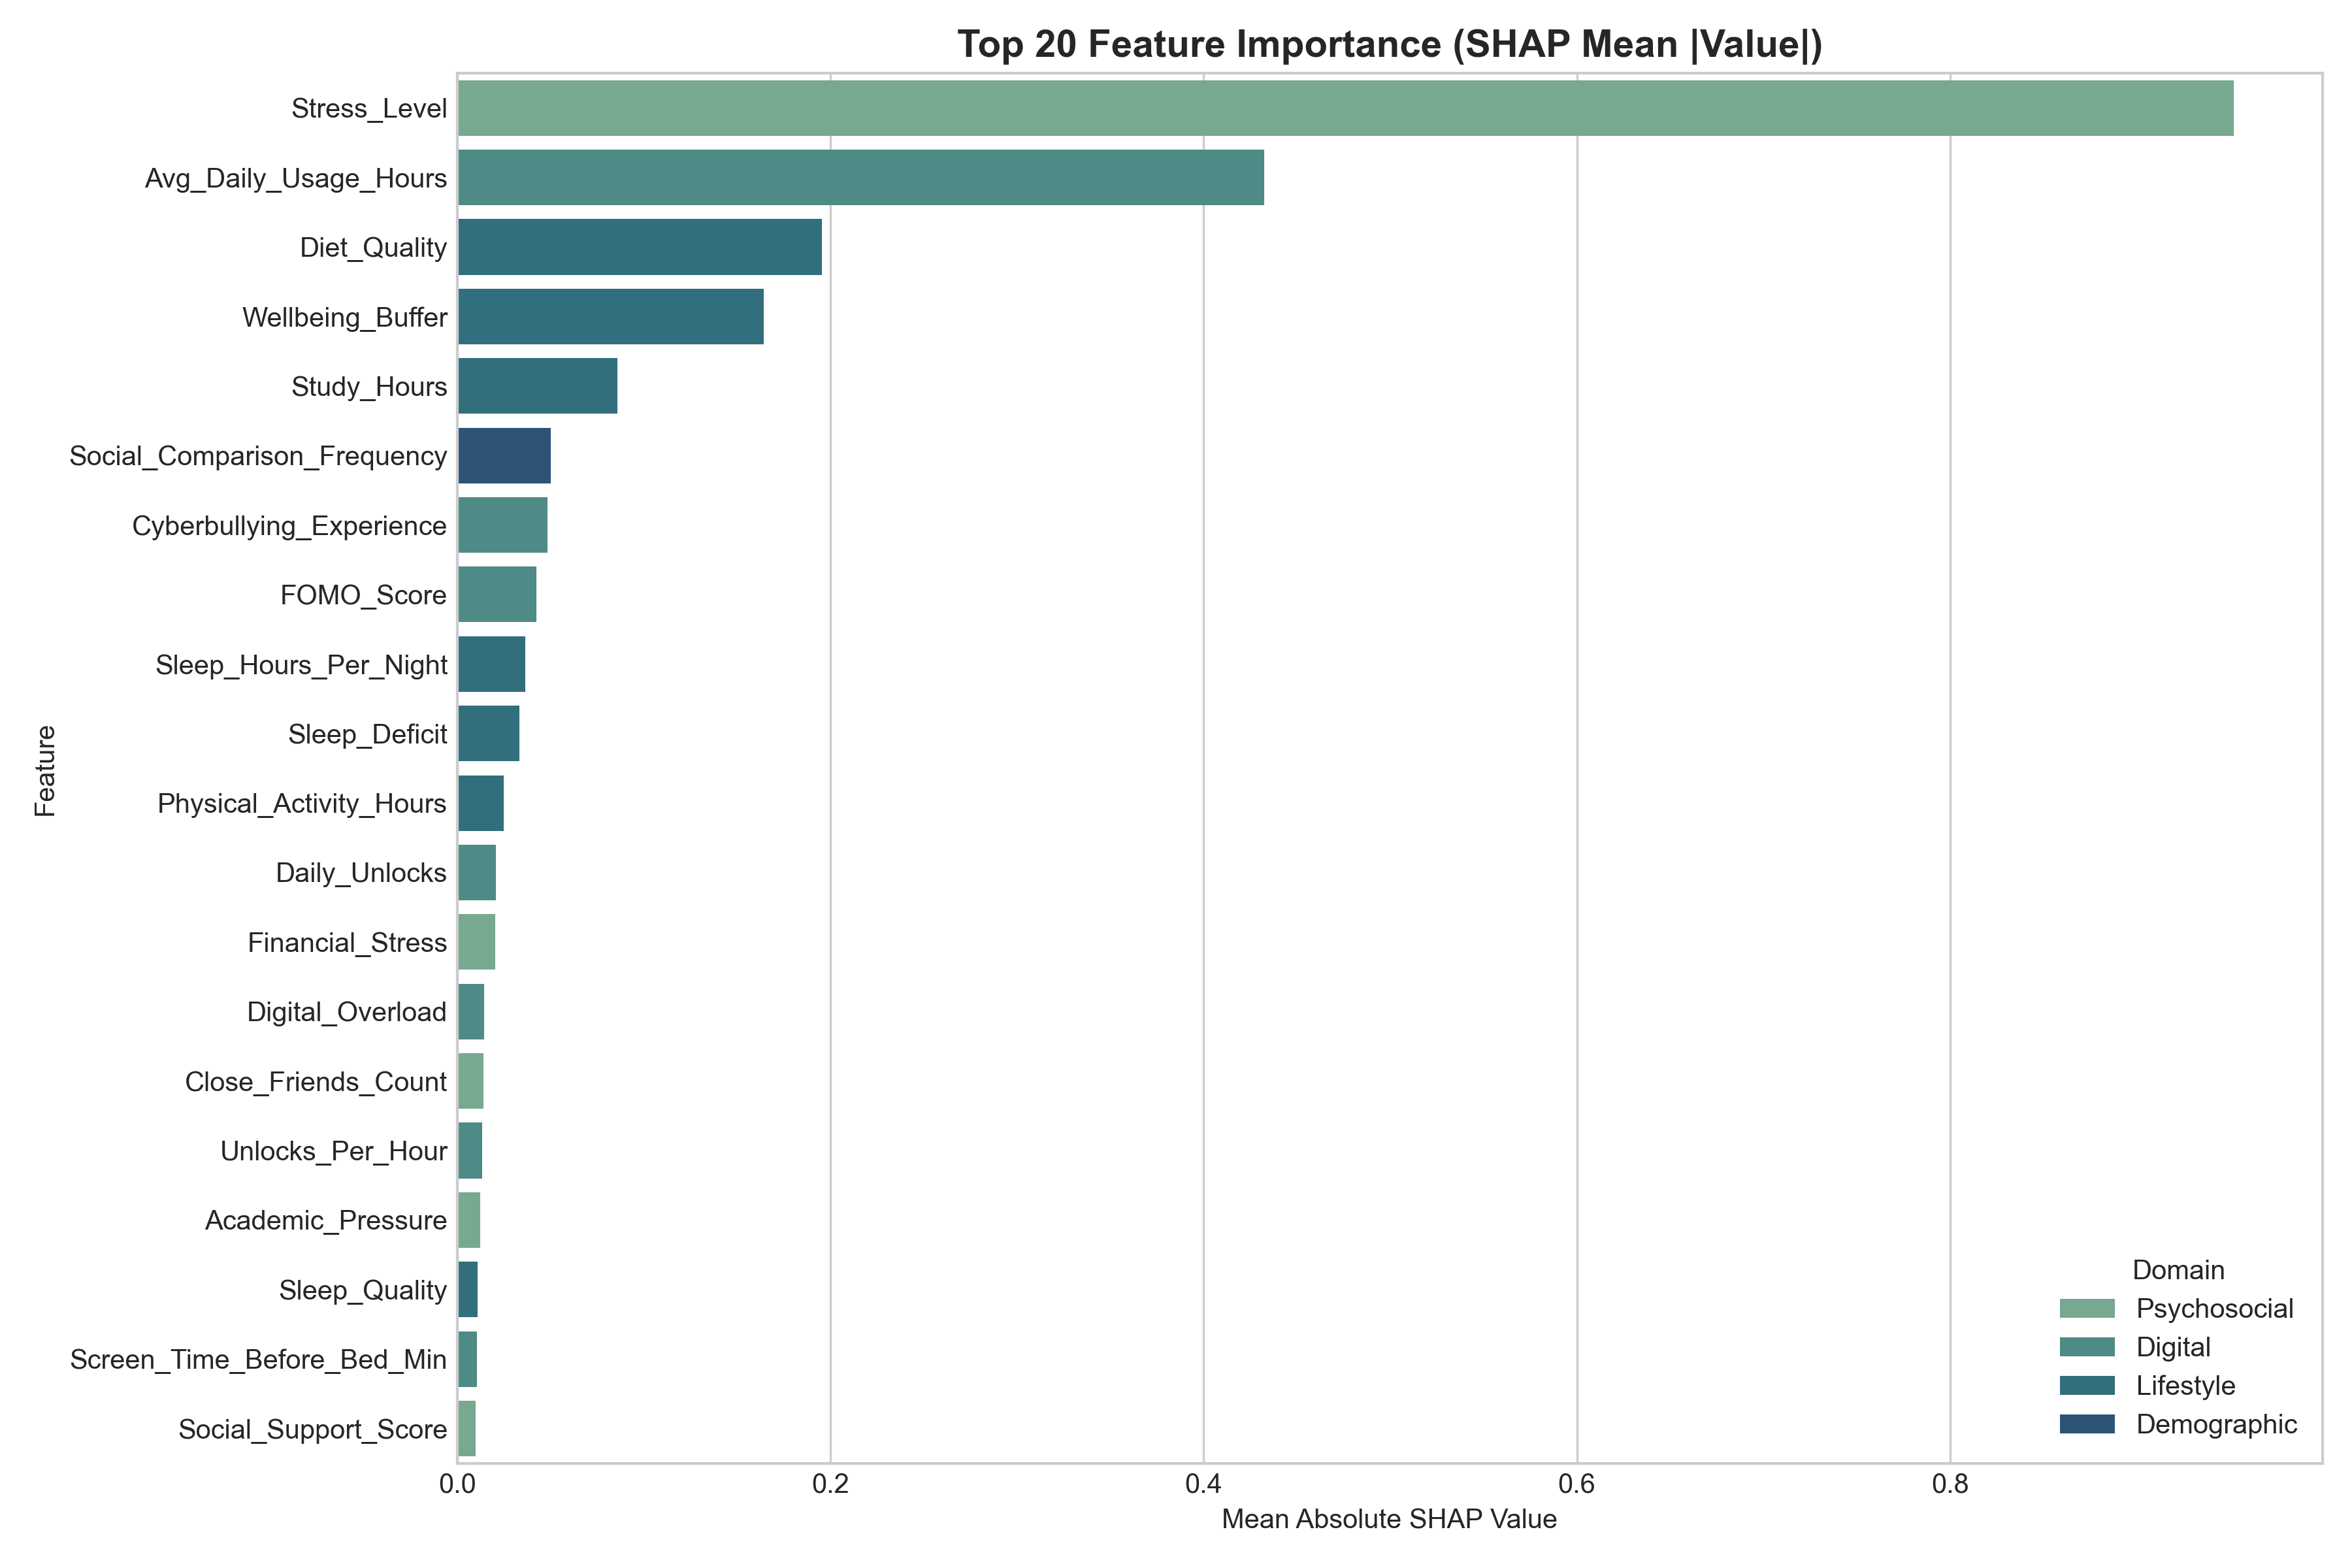

The file beside this chart, header and first rows:
Feature, Pearson_Corr, Spearman_Corr, Mutual_Info, RF_Impurity, GB_Impurity, Permutation_Mean, Permutation_Std, SHAP_Mean_Abs, Domain
Stress_Level, -0.01113, -0.01097, 0.4664, 0.6136, 0.6273, 0.5761, 0.02481, 0.952, Psychosocial
Avg_Daily_Usage_Hours, -0.01741, -0.01533, 0.28, 0.137, 0.1544, 0.1778, 0.005766, 0.4323, Digital
Diet_Quality, 0.0008024, 0.002433, 0.09177, 0.03003, 0.04833, 0.04619, 0.004846, 0.1953, Lifestyle
Wellbeing_Buffer, -0.004564, -0.0004201, 0.1036, 0.03655, 0.04727, 0.04214, 0.003481, 0.1641, Lifestyle
Study_Hours, 0.02048, 0.01394, 0.02625, 0.01743, 0.01722, 0.0129, 0.00151, 0.08599, Lifestyle
Social_Comparison_Frequency, 0.01162, 0.01037, 0.1011, 0.007636, 0.01569, 0.006275, 0.0008401, 0.05017, Demographic
Cyberbullying_Experience, -0.02548, -0.02269, 0.03069, 0.009167, 0.01892, 0.007432, 0.001568, 0.04839, Digital
FOMO_Score, -0.01131, -0.006093, 0.1273, 0.008824, 0.01482, 0.005984, 0.001012, 0.04255, Digital
Sleep_Hours_Per_Night, 0.01045, 0.005675, 0.07626, 0.01239, 0.009097, 0.005219, 0.0009131, 0.03648, Lifestyle
Sleep_Deficit, -0.0116, -0.003615, 0.0819, 0.01034, 0.01532, 0.004194, 0.0007441, 0.03341, Lifestyle
Physical_Activity_Hours, -0.01732, -0.0131, 0.03545, 0.009913, 0.004536, 0.003344, 0.0006177, 0.02506, Lifestyle
Daily_Unlocks, -0.01161, -0.01181, 0.1823, 0.008414, 0.004784, 0.002476, 0.0006836, 0.02078, Digital
Financial_Stress, 0.01995, 0.02036, 0.04567, 0.003446, 0.005817, 0.001977, 0.0004296, 0.02031, Psychosocial
Digital_Overload, -0.01466, -0.01419, 0.1469, 0.007209, 0.0004416, -0.0008357, 0.0004874, 0.01457, Digital
Close_Friends_Count, -0.03816, -0.03501, 0.05945, 0.00581, 0.001271, 0.001396, 0.0004528, 0.01412, Psychosocial
Unlocks_Per_Hour, 0.007206, 0.009212, 0.04232, 0.008087, 0.0004145, 0.001748, 0.0005436, 0.01325, Digital
Academic_Pressure, 0.007455, 0.005346, 0.02188, 0.004169, 0.003008, 0.0004585, 0.0003727, 0.01227, Psychosocial
Sleep_Quality, 0.01171, 0.008378, 0.04288, 0.003808, 0.0002656, 0.001054, 0.0003472, 0.01079, Lifestyle
Screen_Time_Before_Bed_Min, -0.02851, -0.03165, 0.02119, 0.007842, 0.0007292, 0.0004009, 0.0005171, 0.01043, Digital
Social_Support_Score, -0.01051, -0.005724, 0.06341, 0.005097, 0.0005583, 0.001449, 0.0002852, 0.009899, Psychosocial
Purpose_Of_Use_Entertainment, 0.007355, 0.001605, 0.02197, 0.001461, 0.0001869, 0.000271, 0.0002931, 0.009205, Demographic
Notifications_Per_Day, -0.01625, -0.01379, 0.08862, 0.007438, 0.0007049, -0.0004678, 0.0003726, 0.008029, Digital
Late_Night_Usage_Hours, -0.03294, -0.03578, 0.09934, 0.004704, 0.0006404, 0.0002634, 0.0003849, 0.007384, Digital
Purpose_Of_Use_Education, 0.005914, 0.008168, 0.03166, 0.001336, 0.003586, 0.0009554, 0.0002667, 0.007261, Demographic
Night_Screen_Ratio, -0.01549, -0.02456, 0.03618, 0.006198, 0.0003181, -0.0002103, 0.0003773, 0.007088, Digital
Age, 0.01186, 0.01243, 0.009878, 0.005073, 0.0002183, -0.0004116, 0.000213, 0.005686, Demographic
Counseling_Access_Yes, 0.03757, 0.0392, 0.02635, 0.0008385, 0.0007099, 0.000418, 0.0001522, 0.004284, Psychosocial
Caffeine_Cups_Per_Day, -0.01394, -0.02028, 0.0, 0.002748, 2.229142415571142e-05, -0.0002661, 0.0002541, 0.004146, Lifestyle
Uses_Screen_Time_Limits_No, -0.01939, -0.02012, 0.007234, 0.0006585, 0.001044, 0.0003465, 0.0001269, 0.004019, Digital
Uses_Screen_Time_Limits_Yes, 0.01939, 0.02012, 0.009172, 0.0007383, 0.0009755, 0.0003626, 0.0001234, 0.003884, Digital
Most_Used_Platform_TikTok, -0.02146, -0.0165, 0.01369, 0.0009669, 0.0, 5.5207290163505895e-05, 0.0001457, 0.003816, Digital
Most_Used_Platform_Facebook, 0.01686, 0.01371, 0.003493, 0.0008409, 0.0001452, 8.241182230109279e-05, 0.0001367, 0.003225, Digital
Living_Situation_With family, 0.0106, 0.01387, 0.01017, 0.001068, 4.43565664315576e-05, -0.0003001, 9.698755486392938e-05, 0.002961, Demographic
Counseling_Access_No, -0.03757, -0.0392, 0.0, 0.0006805, 0.0007921, 0.0001375, 0.0001038, 0.002922, Psychosocial
Most_Used_Platform_Instagram, -0.02068, -0.02012, 0.0005189, 0.001042, 0.0, 0.0002087, 0.0001227, 0.002622, Digital
Living_Situation_Alone, -0.01796, -0.01791, 0.0, 0.0008608, 4.951814621631341e-05, -9.305667869737854e-05, 0.0001548, 0.002267, Demographic
Country_Grouped_Other, 0.03195, 0.03023, 0.0, 0.001081, 0.0, 2.8932976490408935e-05, 0.0001669, 0.002254, Demographic
Most_Used_Platform_YouTube, 0.003343, 0.002372, 0.0, 0.0008154, 0.0001116, -1.6447293938709473e-05, 9.676435612131672e-05, 0.002054, Digital
Living_Situation_Shared apartment, -0.009021, -0.01047, 0.0, 0.0009198, 2.481223201218776e-05, -0.0002501, 0.0001039, 0.001989, Demographic
Living_Situation_Hostel/Dorm, 0.008893, 0.006629, 0.0, 0.000922, 6.959933447894474e-05, -0.0002456, 0.0001111, 0.001968, Demographic
Gender_Female, 0.03544, 0.03628, 0.0, 0.0008571, 4.195371083945519e-05, -6.652566924816305e-05, 0.0001105, 0.001896, Demographic
Gender_Male, -0.03544, -0.03517, 0.0, 0.000865, 2.124093011459627e-05, -0.0001537, 0.0001058, 0.001865, Demographic
Part_Time_Job_No, 0.02577, 0.026, 0.003759, 0.0006695, 0.0, -5.618659042808671e-05, 0.000109, 0.001864, Demographic
Part_Time_Job_Yes, -0.02577, -0.026, 0.02033, 0.0006176, 0.0, 5.161933377019201e-05, 9.819603711578739e-05, 0.001816, Demographic
Most_Used_Platform_Snapchat, 0.02251, 0.02587, 0.005219, 0.0007523, 0.0, -8.902295735200849e-05, 0.0001045, 0.001744, Digital
Purpose_Of_Use_Networking, -0.02383, -0.01977, 0.0, 0.0008034, 0.0, -0.0001756, 0.0001443, 0.001533, Demographic
Relationship_Status_In a relationship, 0.02142, 0.02467, 0.0, 0.0007644, 0.0, 0.0001099, 0.0001092, 0.001494, Demographic
Academic_Level_Graduate, 0.007621, 0.007057, 0.0, 0.0004883, 0.0, -0.0001213, 7.791516819411243e-05, 0.001447, Demographic
Most_Used_Platform_Twitter, 0.002184, -0.005413, 0.0, 0.0005264, 0.0, 2.4719497559372306e-05, 0.0001266, 0.001366, Digital
Relationship_Status_Single, -0.02142, -0.02467, 0.01062, 0.0007028, 0.0, 1.770391969788676e-05, 8.986538398137706e-05, 0.001334, Demographic
Academic_Level_Undergraduate, -0.007492, -0.008213, 0.01253, 0.0006357, 0.0, 1.846546356384371e-05, 7.869380827518506e-05, 0.001187, Demographic
Purpose_Of_Use_News, 0.01112, 0.01243, 0.01098, 0.0006059, 0.0, -9.869464283017715e-05, 0.0001144, 0.001162, Demographic
Country_Grouped_India, -0.01522, -0.008528, 0.002318, 0.00054, 0.0, 1.4696166301020331e-05, 8.867304896108472e-05, 0.001141, Demographic
Most_Used_Platform_LinkedIn, 0.001682, 0.002357, 0.02946, 0.0004085, 0.0, 1.063828811954104e-05, 6.294028507253223e-05, 0.0009503, Digital
Country_Grouped_USA, 0.01653, 0.01958, 0.01109, 0.0003701, 0.0, -7.08364652710014e-05, 6.513748383862784e-05, 0.0006076, Demographic
Country_Grouped_Canada, -0.02308, -0.02533, 0.008348, 0.0004237, 0.0, -3.7251738062688e-05, 5.586611848624311e-05, 0.0005877, Demographic
Country_Grouped_Australia, -0.02984, -0.03223, 0.0, 0.000374, 4.396185831540517e-05, 0.0001203, 6.374275229483937e-05, 0.0005852, Demographic
Academic_Level_High School, 0.001112, 0.003126, 0.01481, 0.0002454, 0.0, 2.7573358899163347e-05, 4.3101877013111886e-05, 0.0004786, Demographic
Country_Grouped_UK, -0.01708, -0.01954, 0.0, 0.0002971, 0.0, -2.5363737334233028e-05, 4.886030711730752e-05, 0.0004666, Demographic
Most_Used_Platform_WhatsApp, 0.007049, 0.005575, 0.006175, 0.0003081, 0.0, 4.1873359358707285e-05, 4.781536691040818e-05, 0.0004422, Digital
... 10 more rows
